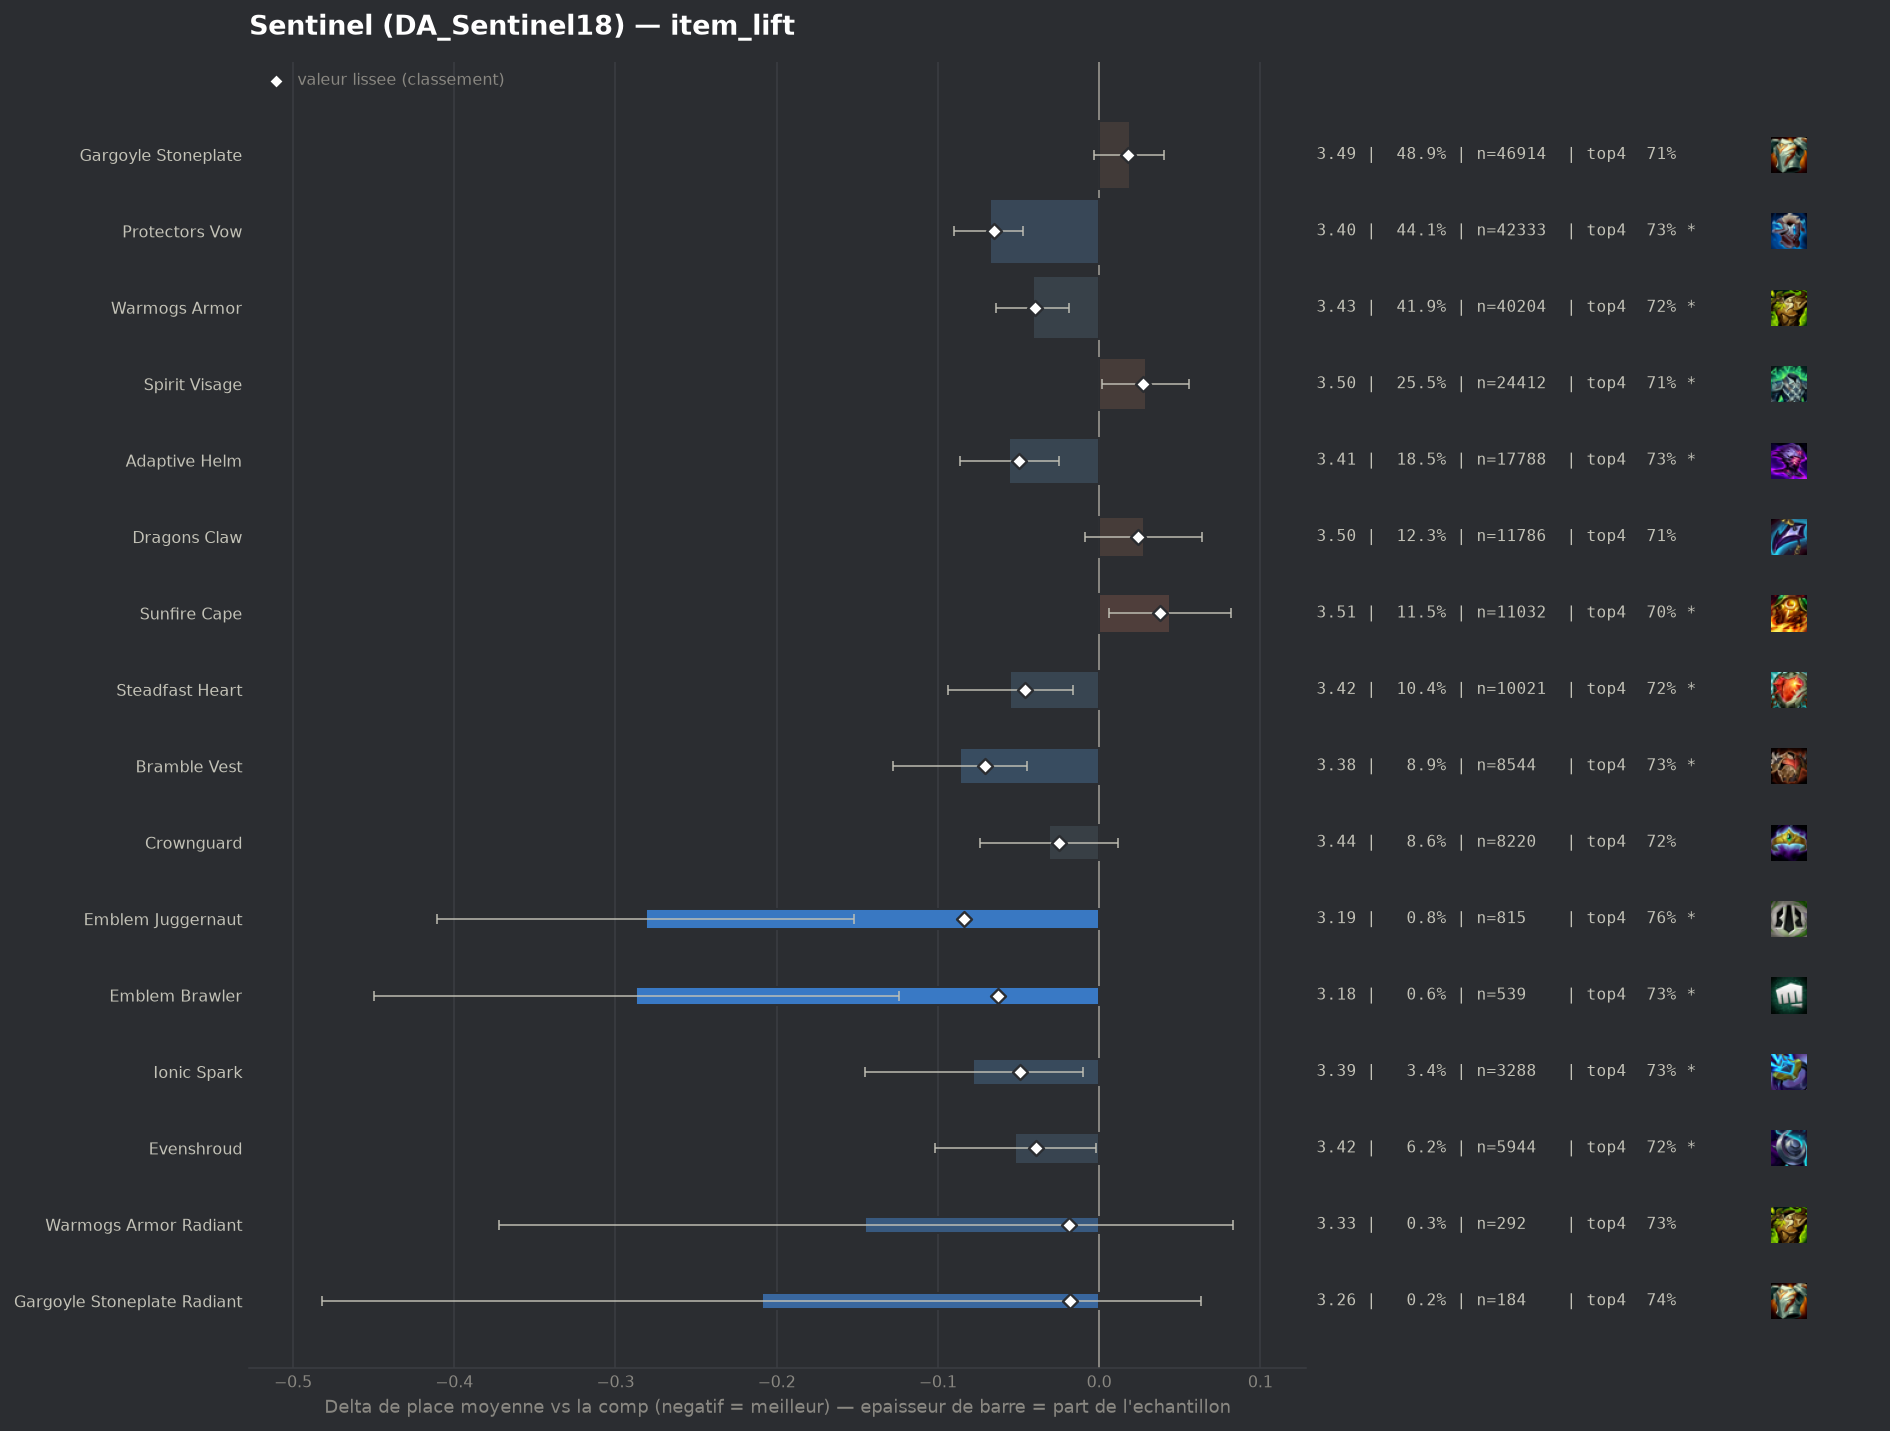

The table this chart was drawn from, first rows:
group, label, n, share, avg_place, shrunk_avg, score, d_avg, d_avg_pess, impact, d_top4, win, top2, top4, sd, z, p, significant
pepite, Emblem Juggernaut, 815, 0.008499, 3.189, 3.386, -0.084, -0.281, -0.152, 0.0007, 0.0492, 0.2, 0.4442, 0.762, 1.878, -4.26, 2e-05, True
populaire, Bramble Vest, 8544, 0.0891, 3.384, 3.4, -0.071, -0.086, -0.045, 0.0063, 0.0152, 0.1767, 0.3873, 0.728, 1.874, -4.08, 5e-05, True
populaire, Protectors Vow, 42333, 0.4415, 3.402, 3.405, -0.065, -0.068, -0.047, 0.0288, 0.0169, 0.1742, 0.3829, 0.7297, 1.886, -6.17, 0.0, True
pepite, Emblem Brawler, 539, 0.005621, 3.184, 3.407, -0.063, -0.287, -0.124, 0.0004, 0.0163, 0.2412, 0.4545, 0.7291, 1.926, -3.44, 0.00057, True
populaire, Adaptive Helm, 17788, 0.1855, 3.414, 3.42, -0.05, -0.056, -0.025, 0.0093, 0.0138, 0.1794, 0.3833, 0.7266, 1.91, -3.57, 0.00036, True
pepite, Ionic Spark, 3288, 0.03429, 3.393, 3.421, -0.049, -0.078, -0.01, 0.0017, 0.0123, 0.1886, 0.3945, 0.7251, 1.93, -2.27, 0.02341, True
populaire, Steadfast Heart, 10021, 0.1045, 3.415, 3.424, -0.046, -0.055, -0.016, 0.0048, 0.0087, 0.1754, 0.3834, 0.7215, 1.895, -2.76, 0.00578, True
populaire, Warmogs Armor, 40204, 0.4193, 3.429, 3.431, -0.04, -0.041, -0.019, 0.0166, 0.0095, 0.1737, 0.3775, 0.7223, 1.897, -3.67, 0.00025, True
pepite, Evenshroud, 5944, 0.06198, 3.418, 3.431, -0.039, -0.052, -0.002, 0.0024, 0.0066, 0.1803, 0.3822, 0.7194, 1.903, -2.05, 0.04052, True
populaire, Crownguard, 8220, 0.08572, 3.439, 3.445, -0.025, -0.031, 0.0, 0.0021, 0.0052, 0.1759, 0.3741, 0.718, 1.902, -1.41, 0.1592, False
pepite, Warmogs Armor Radiant, 292, 0.003045, 3.325, 3.451, -0.019, -0.145, 0.0, 0.0001, 0.0167, 0.1952, 0.4418, 0.7295, 1.979, -1.25, 0.2117, False
pepite, Gargoyle Stoneplate Radiant, 184, 0.001919, 3.261, 3.452, -0.018, -0.209, 0.0, 0.0, 0.0318, 0.2283, 0.4239, 0.7446, 1.885, -1.51, 0.1323, False
, Spirit Visage Radiant, 99, 0.001032, 3.293, 3.462, -0.009, -0.177, 0.0, 0.0, 0.0549, 0.1414, 0.4141, 0.7677, 1.725, -1.02, 0.3068, False
, Horizon Focus, 383, 0.003994, 3.426, 3.463, -0.007, -0.045, 0.0, 0.0, -0.0026, 0.2141, 0.4073, 0.7102, 2.035, -0.43, 0.6684, False
, Hullcrusher, 81, 0.0008447, 3.395, 3.467, -0.003, -0.075, 0.0, 0.0, 0.0033, 0.1605, 0.3457, 0.716, 1.769, -0.38, 0.7023, False
, Steraks Gage, 811, 0.008457, 3.471, 3.47, 0.0, 0.001, 0.0, -0.0, -0.0136, 0.1924, 0.3872, 0.6991, 2.01, 0.01, 0.9908, False
, Protectors Vow Radiant, 137, 0.001429, 3.467, 3.47, -0.0, -0.003, 0.0, 0.0, 0.0171, 0.1825, 0.3723, 0.7299, 1.914, -0.02, 0.9851, False
, Adaptive Helm Radiant, 41, 0.0004276, 3.561, 3.472, 0.002, 0.091, 0.0, -0.0, -0.0299, 0.1951, 0.3659, 0.6829, 2.107, 0.28, 0.7827, False
, Forbidden Idol, 501, 0.005224, 3.483, 3.473, 0.003, 0.013, 0.0, -0.0, -0.0102, 0.1876, 0.3673, 0.7026, 1.95, 0.15, 0.8832, False
, Titans Resolve, 117, 0.00122, 3.53, 3.474, 0.003, 0.06, 0.0, -0.0, -0.0718, 0.2137, 0.3932, 0.641, 2.04, 0.32, 0.7517, False
, Aegis Of Dusk, 298, 0.003108, 3.52, 3.477, 0.007, 0.05, 0.0, -0.0, 0.0188, 0.1678, 0.349, 0.7315, 1.939, 0.44, 0.6571, False
, The Indomitable, 798, 0.008322, 3.5, 3.479, 0.009, 0.03, 0.0, -0.0001, -0.001, 0.1679, 0.3584, 0.7118, 1.904, 0.44, 0.6597, False
, Emblem Defender, 191, 0.001992, 3.576, 3.48, 0.01, 0.106, 0.0, -0.0, -0.0531, 0.1571, 0.3508, 0.6597, 1.902, 0.77, 0.4428, False
, Aegis Of Dawn, 345, 0.003598, 3.539, 3.481, 0.011, 0.069, 0.0, -0.0, 0.0032, 0.1652, 0.313, 0.7159, 1.859, 0.69, 0.4917, False
, Emblem Sprykin, 56, 0.000584, 3.875, 3.482, 0.011, 0.405, 0.0, -0.0, 0.0015, 0.1071, 0.3036, 0.7143, 2.071, 1.46, 0.1436, False
, Emblem Coven, 44, 0.0004588, 4.068, 3.484, 0.013, 0.598, 0.0, -0.0, -0.1446, 0.25, 0.3182, 0.5682, 2.368, 1.67, 0.09402, False
, Emblem Elderwood, 48, 0.0005005, 4.083, 3.485, 0.015, 0.613, 0.0, -0.0, -0.2128, 0.2917, 0.3333, 0.5, 2.431, 1.75, 0.08062, False
populaire, Gargoyle Stoneplate, 46914, 0.4892, 3.489, 3.488, 0.018, 0.019, 0.0, -0.0088, -0.0054, 0.1734, 0.3684, 0.7073, 1.926, 1.72, 0.08565, False
, Lightshield Crest, 674, 0.007029, 3.545, 3.49, 0.019, 0.074, 0.0, -0.0001, -0.0006, 0.1617, 0.3427, 0.7122, 1.923, 1.0, 0.3175, False
, Bloodthirster, 93, 0.0009698, 3.946, 3.492, 0.022, 0.476, 0.087, -0.0, -0.1321, 0.1183, 0.2796, 0.5806, 1.914, 2.4, 0.01652, True
populaire, Dragons Claw, 11786, 0.1229, 3.498, 3.494, 0.024, 0.028, 0.0, -0.0029, -0.0055, 0.1625, 0.3611, 0.7073, 1.891, 1.49, 0.1367, False
populaire, Spirit Visage, 24412, 0.2546, 3.499, 3.497, 0.027, 0.029, 0.002, -0.0069, -0.0034, 0.1634, 0.3604, 0.7094, 1.899, 2.14, 0.03242, True
, Void Gauntlet, 199, 0.002075, 3.819, 3.503, 0.033, 0.349, 0.07, -0.0001, -0.0595, 0.1407, 0.3065, 0.6533, 2.004, 2.45, 0.01416, True
, Moguls Mail, 1078, 0.01124, 3.567, 3.505, 0.035, 0.097, 0.0, -0.0004, -0.0124, 0.1586, 0.3414, 0.7004, 1.906, 1.65, 0.09806, False
populaire, Sunfire Cape, 11032, 0.115, 3.514, 3.508, 0.038, 0.044, 0.006, -0.0043, -0.0156, 0.1655, 0.3621, 0.6972, 1.909, 2.3, 0.02161, True
, Component Tear Of The Goddess, 67, 0.0006987, 4.642, 3.51, 0.04, 1.172, 0.686, -0.0, -0.2202, 0.0448, 0.1493, 0.4925, 2.027, 4.73, 0.0, True
, Component Chain Vest, 337, 0.003514, 4.439, 3.615, 0.145, 0.969, 0.747, -0.0005, -0.1935, 0.0979, 0.2047, 0.5193, 2.079, 8.54, 0.0, True
, Component Negatron Cloak, 291, 0.003035, 4.814, 3.647, 0.177, 1.344, 1.093, -0.0005, -0.2695, 0.0928, 0.1856, 0.4433, 2.182, 10.49, 0.0, True
, Component Giants Belt, 784, 0.008176, 4.455, 3.756, 0.286, 0.985, 0.834, -0.0023, -0.1847, 0.1122, 0.2105, 0.5281, 2.152, 12.77, 0.0, True
